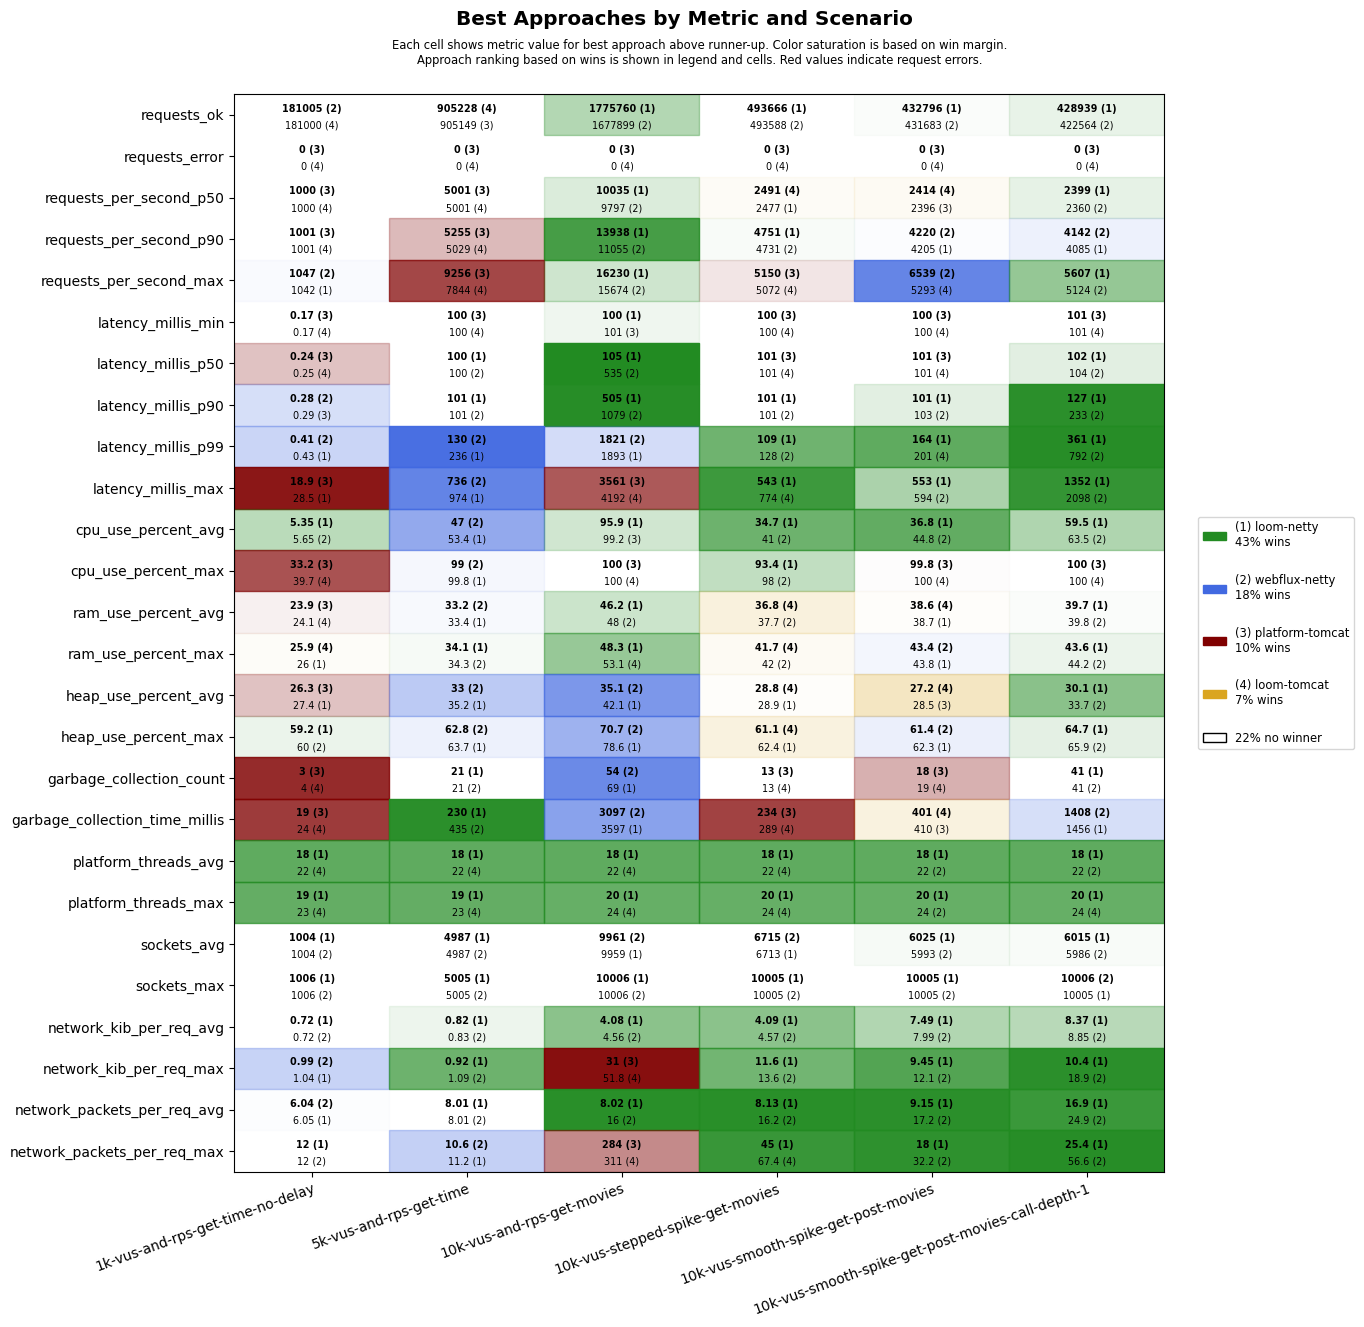

Data behind this chart, as committed beside it:
scenario, approach, requests_ok, requests_error, requests_per_second_p50, requests_per_second_p90, requests_per_second_max, latency_millis_min, latency_millis_p50, latency_millis_p90, latency_millis_p99, latency_millis_max, cpu_use_percent_avg, cpu_use_percent_max, ram_use_percent_avg, ram_use_percent_max, heap_use_percent_avg, heap_use_percent_max, garbage_collection_count, garbage_collection_time_millis, platform_threads_avg, platform_threads_max, sockets_avg, sockets_max
1k-vus-and-rps-get-time-no-delay, platform-tomcat, 180999, 0, 1000, 1001, 1029, 0.17, 0.24, 0.29, 2.37, 18.9, 12.9, 33.2, 23.9, 26.6, 26.3, 63.1, 3, 19, 546, 547, 5, 13
1k-vus-and-rps-get-time-no-delay, loom-tomcat, 181000, 0, 1000, 1001, 1019, 0.17, 0.25, 0.29, 0.66, 40.5, 19.0, 39.7, 24.1, 25.9, 31.0, 63.7, 4, 24, 22, 23, 5, 7
1k-vus-and-rps-get-time-no-delay, loom-netty, 181000, 0, 1000, 1001, 1042, 0.17, 0.26, 0.29, 0.43, 28.5, 5.35, 43.0, 24.4, 26.0, 27.4, 59.2, 5, 112, 18, 19, 1004, 1006
1k-vus-and-rps-get-time-no-delay, webflux-netty, 181005, 0, 1000, 1001, 1047, 0.18, 0.25, 0.28, 0.41, 35.5, 5.65, 41.4, 25.4, 26.3, 29.4, 60.0, 4, 99, 22, 23, 1004, 1006
5k-vus-and-rps-get-time, platform-tomcat, 905149, 0, 5001, 5255, 9256, 100, 101, 145, 729, 1145, 83.8, 100, 41.3, 42.4, 58.1, 85.1, 23, 1014, 3442, 3453, 662, 4593
5k-vus-and-rps-get-time, loom-tomcat, 905228, 0, 5001, 5029, 7844, 100, 101, 116, 323, 1018, 79.1, 100, 38.1, 39.0, 53.6, 80.8, 37, 914, 22, 23, 559, 3346
5k-vus-and-rps-get-time, loom-netty, 904964, 0, 5000, 5022, 7079, 100, 100, 101, 236, 974, 53.4, 99.8, 33.4, 34.1, 35.2, 63.7, 21, 230, 18, 19, 4987, 5005
5k-vus-and-rps-get-time, webflux-netty, 904845, 0, 5000, 5007, 6164, 100, 100, 101, 130, 736, 47.0, 99, 33.2, 34.3, 33.0, 62.8, 21, 435, 22, 23, 4987, 5005
10k-vus-and-rps-get-movies, platform-tomcat, 1046240, 0, 5830, 8470, 10098, 101, 1044, 1575, 2193, 3561, 99.2, 100, 57.5, 66.6, 62.4, 78.8, 144, 11500, 7704, 10106, 9038, 10005
10k-vus-and-rps-get-movies, loom-tomcat, 1193540, 0, 6996, 8136, 9650, 117, 757, 1261, 2475, 4192, 99.6, 100, 49.4, 53.1, 61.8, 96.9, 217, 14683, 22, 24, 9742, 10005
10k-vus-and-rps-get-movies, loom-netty, 1775760, 0, 10035, 13938, 16230, 100, 105, 505, 1893, 5017, 95.9, 100, 46.2, 48.3, 42.1, 78.6, 69, 3597, 18, 20, 9959, 10006
10k-vus-and-rps-get-movies, webflux-netty, 1677899, 0, 9797, 11055, 15674, 101, 535, 1079, 1821, 15050, 99.9, 100, 48.0, 55.5, 35.1, 70.7, 54, 3097, 22, 24, 9961, 10006
10k-vus-stepped-spike-get-movies, platform-tomcat, 491669, 0, 2460, 4685, 5150, 100, 101, 103, 188, 1674, 50.2, 99.8, 38.1, 43.8, 32.7, 66.3, 13, 234, 616, 1063, 293, 1469
10k-vus-stepped-spike-get-movies, loom-tomcat, 493097, 0, 2491, 4671, 5072, 100, 101, 102, 136, 774, 47.3, 98.7, 36.8, 41.7, 28.8, 61.1, 13, 289, 22, 24, 283, 565
10k-vus-stepped-spike-get-movies, loom-netty, 493666, 0, 2477, 4751, 4832, 100, 101, 101, 109, 543, 34.7, 93.4, 37.9, 42.4, 28.9, 62.4, 16, 443, 18, 20, 6713, 10005
10k-vus-stepped-spike-get-movies, webflux-netty, 493588, 0, 2472, 4731, 5027, 100, 101, 101, 128, 809, 41.0, 98.0, 37.7, 42.0, 29.8, 62.5, 17, 453, 22, 24, 6715, 10005
10k-vus-smooth-spike-get-post-movies, platform-tomcat, 430862, 0, 2396, 4169, 5236, 100, 101, 106, 228, 709, 48.8, 99.8, 39.0, 45.3, 28.5, 67.6, 18, 410, 530, 1112, 266, 1245
10k-vus-smooth-spike-get-post-movies, loom-tomcat, 431521, 0, 2414, 4203, 5293, 100, 101, 104, 201, 1802, 48.0, 100, 38.6, 44.0, 27.2, 63.3, 19, 401, 24, 27, 260, 1423
10k-vus-smooth-spike-get-post-movies, loom-netty, 432796, 0, 2376, 4205, 5153, 100, 101, 101, 164, 553, 36.8, 100, 38.7, 43.8, 30.8, 62.3, 20, 783, 18, 20, 6025, 10005
10k-vus-smooth-spike-get-post-movies, webflux-netty, 431683, 0, 2382, 4220, 6539, 100, 101, 103, 231, 594, 44.8, 100, 38.7, 43.4, 29.0, 61.4, 25, 824, 22, 24, 5993, 10005
10k-vus-smooth-spike-get-post-movies-cal…, platform-tomcat, 358889, 0, 2154, 3314, 4953, 101, 136, 1336, 2651, 3689, 75.6, 100, 44.4, 54.6, 44.1, 87.6, 86, 5250, 2789, 7573, 998, 6168
10k-vus-smooth-spike-get-post-movies-cal…, loom-tomcat, 386927, 0, 2256, 3645, 4995, 101, 107, 883, 1980, 3362, 73.0, 100, 41.3, 48.2, 43.0, 92.2, 100, 4988, 23, 24, 701, 5520
10k-vus-smooth-spike-get-post-movies-cal…, loom-netty, 428939, 0, 2399, 4085, 5607, 101, 102, 127, 361, 1352, 59.5, 100, 39.7, 43.6, 30.1, 64.7, 41, 1456, 18, 20, 6015, 10005
10k-vus-smooth-spike-get-post-movies-cal…, webflux-netty, 422564, 0, 2360, 4142, 5124, 101, 104, 233, 792, 2098, 63.5, 100, 39.8, 44.2, 33.7, 65.9, 41, 1408, 22, 24, 5986, 10006
